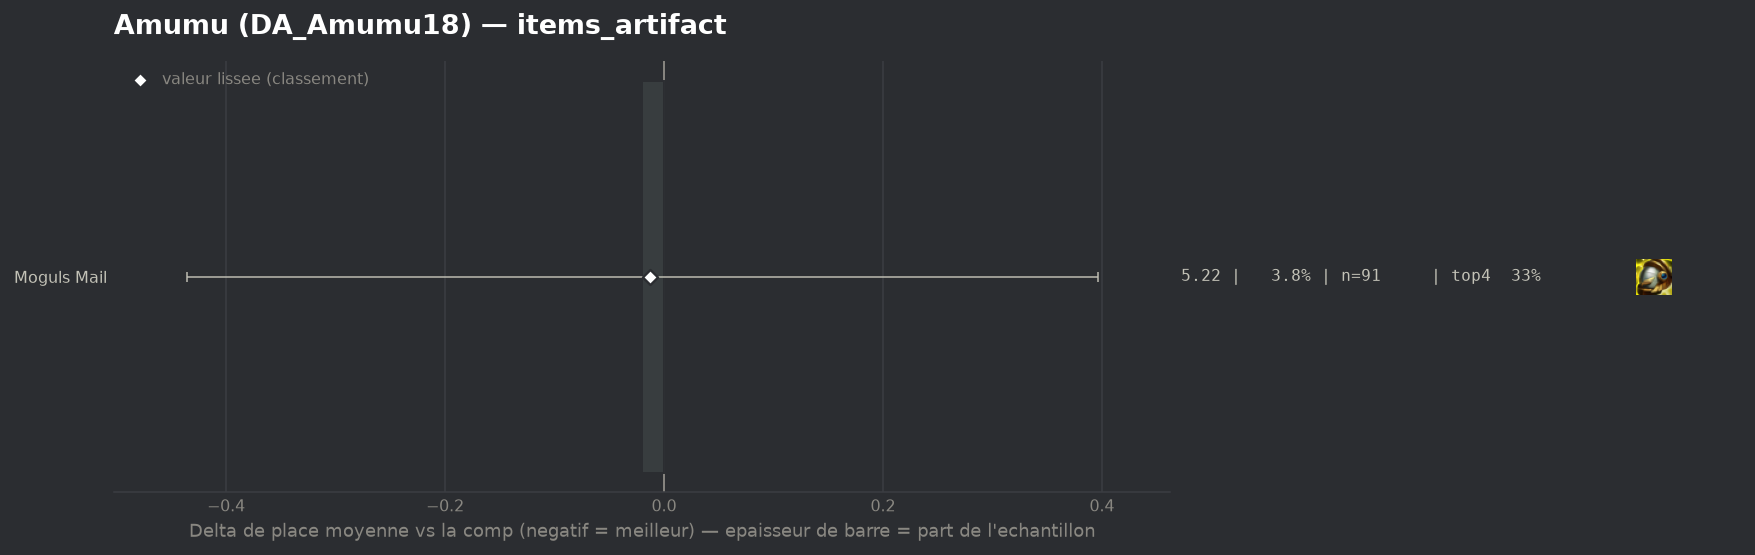

Values plotted in this chart, from the file beside it:
group, label, n, share, avg_place, shrunk_avg, score, d_avg, d_avg_pess, impact, d_top4, win, top2, top4, sd, z, p, significant
populaire, Moguls Mail, 91, 0.03781, 5.22, 5.227, -0.013, -0.02, 0.0, 0.0005, -0.0098, 0.0769, 0.1209, 0.3297, 1.993, -0.09, 0.9252, False
